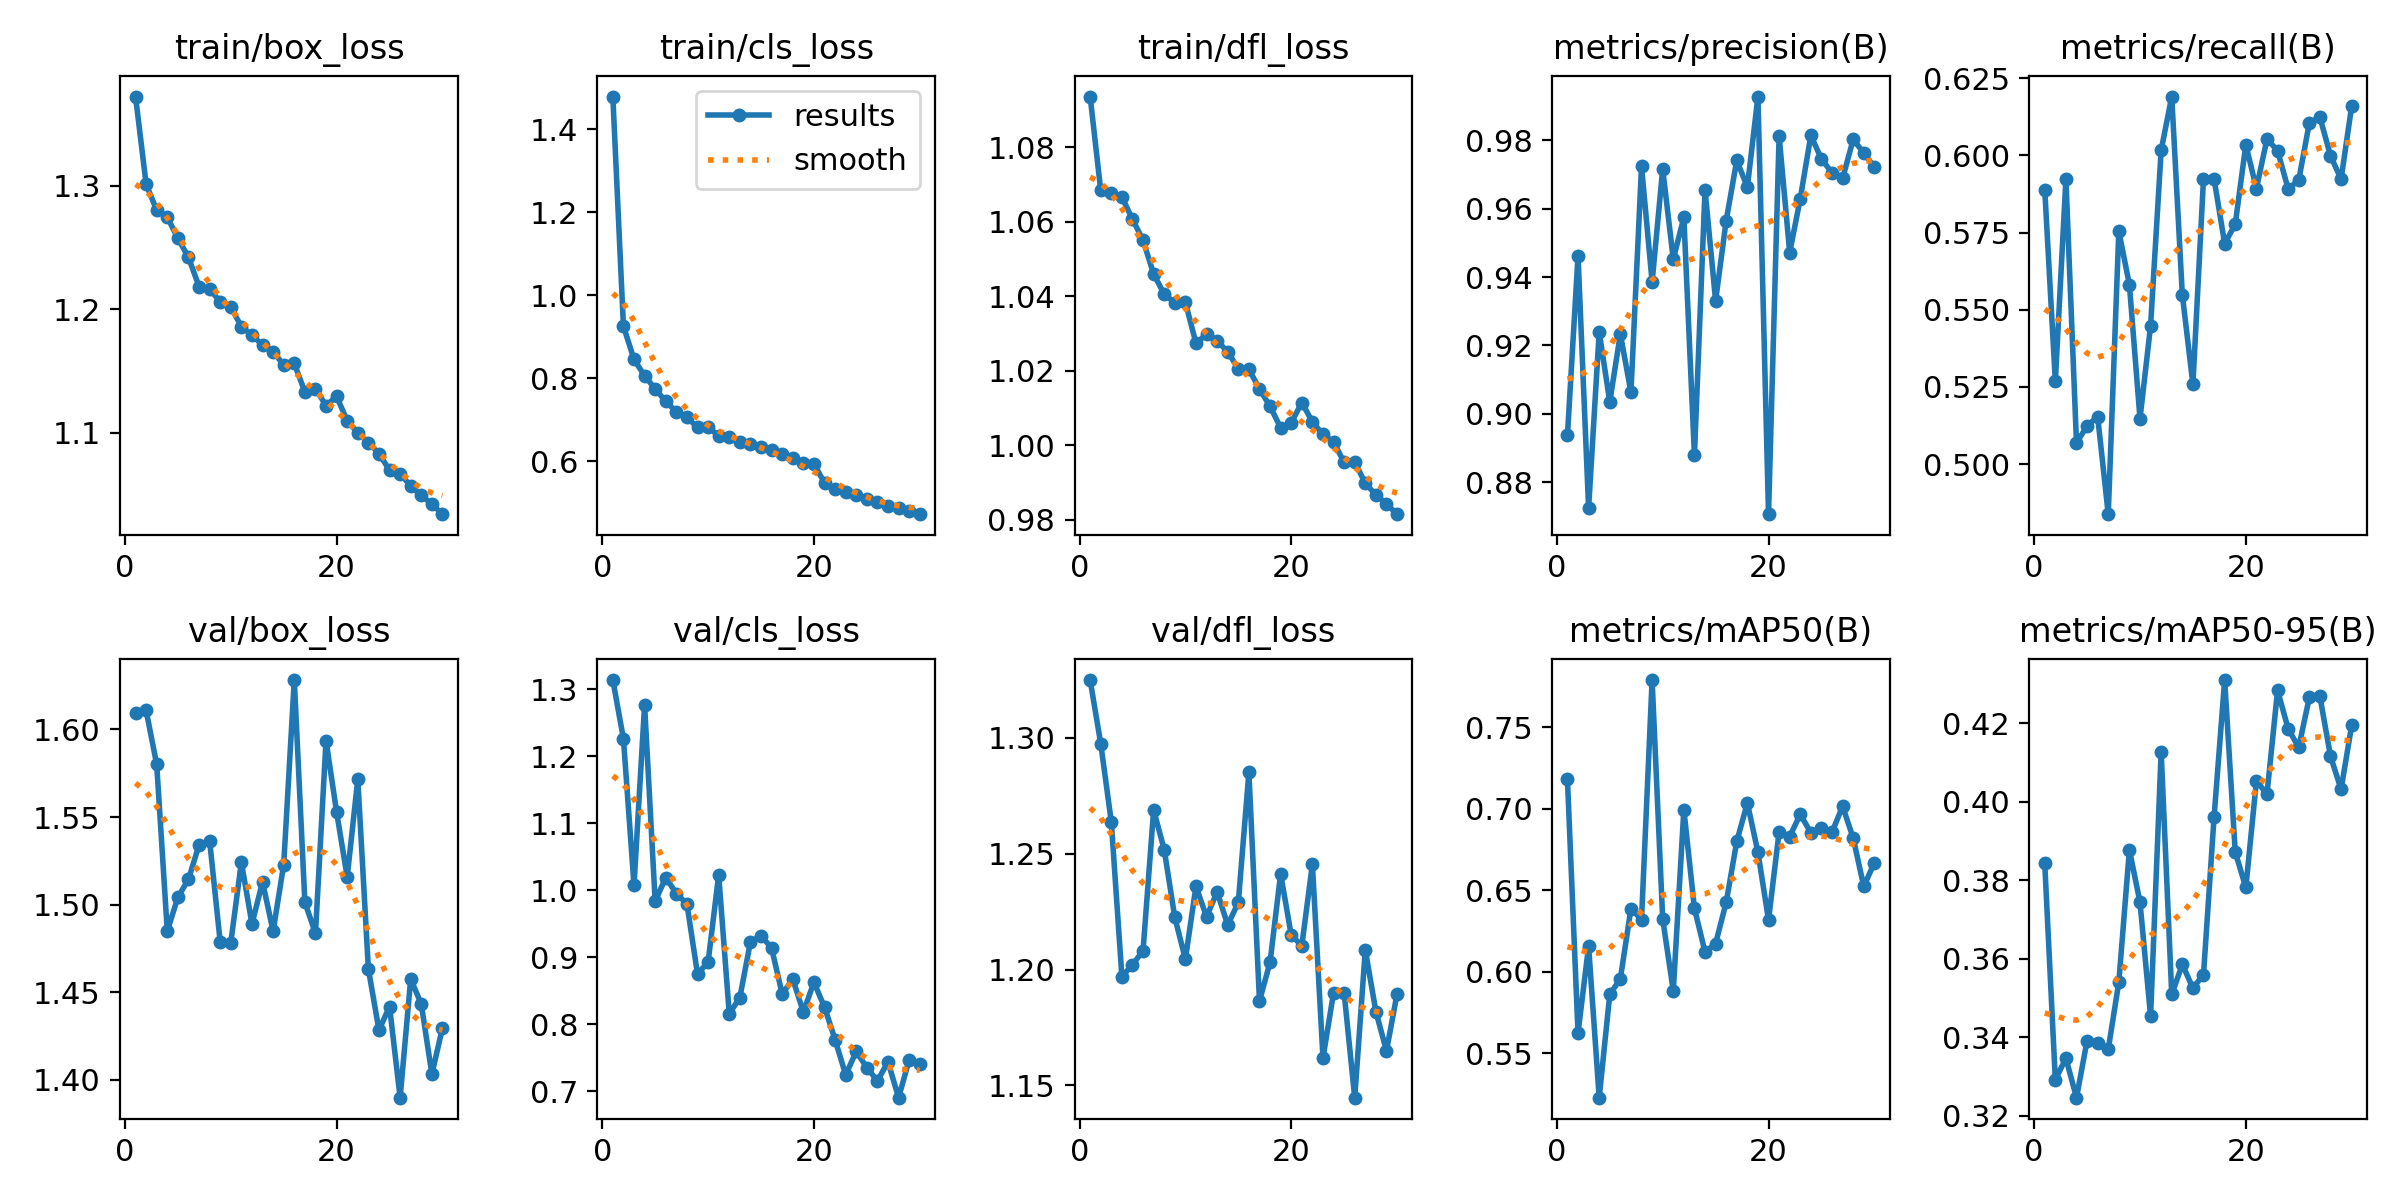

Data behind this chart, as committed beside it:
epoch, time, train/box_loss, train/cls_loss, train/dfl_loss, metrics/precision(B), metrics/recall(B), metrics/mAP50(B), metrics/mAP50-95(B), val/box_loss, val/cls_loss, val/dfl_loss, lr/pg0, lr/pg1, lr/pg2
1, 43.29, 1.372, 1.479, 1.094, 0.8937, 0.5889, 0.7181, 0.3843, 1.61, 1.314, 1.325, 0.0004749, 0.0004749, 0.0004749
2, 78.11, 1.301, 0.9258, 1.068, 0.9462, 0.5268, 0.5625, 0.3292, 1.611, 1.226, 1.297, 0.0009198, 0.0009198, 0.0009198
3, 109.8, 1.28, 0.846, 1.068, 0.8725, 0.5924, 0.6157, 0.3347, 1.58, 1.008, 1.264, 0.001333, 0.001333, 0.001333
4, 143.4, 1.274, 0.8061, 1.067, 0.9239, 0.5069, 0.5228, 0.3247, 1.485, 1.277, 1.197, 0.001288, 0.001288, 0.001288
5, 177.6, 1.257, 0.7751, 1.061, 0.9035, 0.5124, 0.5861, 0.3392, 1.504, 0.9836, 1.202, 0.00124, 0.00124, 0.00124
6, 215.3, 1.242, 0.7445, 1.055, 0.9233, 0.5154, 0.5957, 0.3386, 1.514, 1.019, 1.208, 0.001193, 0.001193, 0.001193
7, 252.4, 1.218, 0.7196, 1.046, 0.9063, 0.4838, 0.6388, 0.337, 1.534, 0.9951, 1.269, 0.001146, 0.001146, 0.001146
8, 289, 1.216, 0.7062, 1.041, 0.9723, 0.5755, 0.6321, 0.3541, 1.536, 0.9798, 1.252, 0.001099, 0.001099, 0.001099
9, 325.7, 1.206, 0.6824, 1.038, 0.9385, 0.5581, 0.779, 0.3878, 1.479, 0.8752, 1.222, 0.001052, 0.001052, 0.001052
10, 357.8, 1.202, 0.6831, 1.038, 0.9716, 0.5148, 0.6325, 0.3744, 1.478, 0.8927, 1.205, 0.001005, 0.001005, 0.001005
11, 394.7, 1.186, 0.6619, 1.027, 0.9452, 0.5448, 0.5884, 0.3454, 1.524, 1.023, 1.236, 0.0009574, 0.0009574, 0.0009574
12, 430.6, 1.179, 0.659, 1.03, 0.9574, 0.6017, 0.6995, 0.4127, 1.489, 0.8156, 1.223, 0.0009103, 0.0009103, 0.0009103
13, 467.1, 1.171, 0.6473, 1.028, 0.8879, 0.619, 0.6389, 0.3509, 1.513, 0.84, 1.233, 0.0008631, 0.0008631, 0.0008631
14, 503.4, 1.166, 0.6433, 1.025, 0.9655, 0.5549, 0.6122, 0.3586, 1.485, 0.9227, 1.219, 0.000816, 0.000816, 0.000816
15, 541.1, 1.155, 0.6352, 1.021, 0.9331, 0.5258, 0.6174, 0.3525, 1.523, 0.9323, 1.229, 0.0007688, 0.0007688, 0.0007688
16, 578.2, 1.156, 0.6285, 1.02, 0.9565, 0.5924, 0.6426, 0.356, 1.628, 0.9138, 1.285, 0.0007216, 0.0007216, 0.0007216
17, 615.9, 1.133, 0.6178, 1.015, 0.9741, 0.5924, 0.68, 0.3961, 1.501, 0.8452, 1.186, 0.0006745, 0.0006745, 0.0006745
18, 646.8, 1.135, 0.6073, 1.01, 0.9663, 0.5714, 0.7036, 0.431, 1.484, 0.8675, 1.203, 0.0006273, 0.0006273, 0.0006273
19, 678.9, 1.122, 0.5957, 1.005, 0.9927, 0.5777, 0.6734, 0.3872, 1.594, 0.8184, 1.241, 0.0005802, 0.0005802, 0.0005802
20, 715.7, 1.129, 0.5941, 1.006, 0.8707, 0.6034, 0.6318, 0.3782, 1.553, 0.8626, 1.215, 0.000533, 0.000533, 0.000533
21, 756.6, 1.11, 0.5488, 1.012, 0.9812, 0.5893, 0.6858, 0.4053, 1.516, 0.8257, 1.21, 0.0004859, 0.0004859, 0.0004859
22, 790.9, 1.1, 0.5337, 1.006, 0.9471, 0.6053, 0.683, 0.402, 1.572, 0.777, 1.245, 0.0004387, 0.0004387, 0.0004387
23, 825.4, 1.092, 0.5265, 1.003, 0.9629, 0.6015, 0.6967, 0.4284, 1.463, 0.7245, 1.162, 0.0003915, 0.0003915, 0.0003915
24, 860, 1.083, 0.519, 1.001, 0.9814, 0.5892, 0.6852, 0.4186, 1.428, 0.7595, 1.19, 0.0003444, 0.0003444, 0.0003444
25, 889.5, 1.07, 0.51, 0.9955, 0.9745, 0.592, 0.6881, 0.4138, 1.442, 0.7353, 1.19, 0.0002972, 0.0002972, 0.0002972
26, 918.7, 1.067, 0.5025, 0.9956, 0.9705, 0.6105, 0.6857, 0.4265, 1.39, 0.7155, 1.145, 0.0002501, 0.0002501, 0.0002501
27, 951.4, 1.057, 0.4939, 0.9898, 0.9688, 0.6124, 0.7015, 0.4268, 1.458, 0.7439, 1.208, 0.0002029, 0.0002029, 0.0002029
28, 982.1, 1.049, 0.4871, 0.9868, 0.9802, 0.5999, 0.682, 0.4116, 1.443, 0.6905, 1.182, 0.0001558, 0.0001558, 0.0001558
29, 1012, 1.042, 0.4815, 0.9843, 0.9762, 0.5923, 0.6524, 0.4032, 1.403, 0.7469, 1.165, 0.0001086, 0.0001086, 0.0001086
30, 1044, 1.034, 0.4731, 0.9816, 0.9721, 0.6159, 0.6669, 0.4194, 1.43, 0.7413, 1.189, 6.1447e-05, 6.1447e-05, 6.1447e-05
